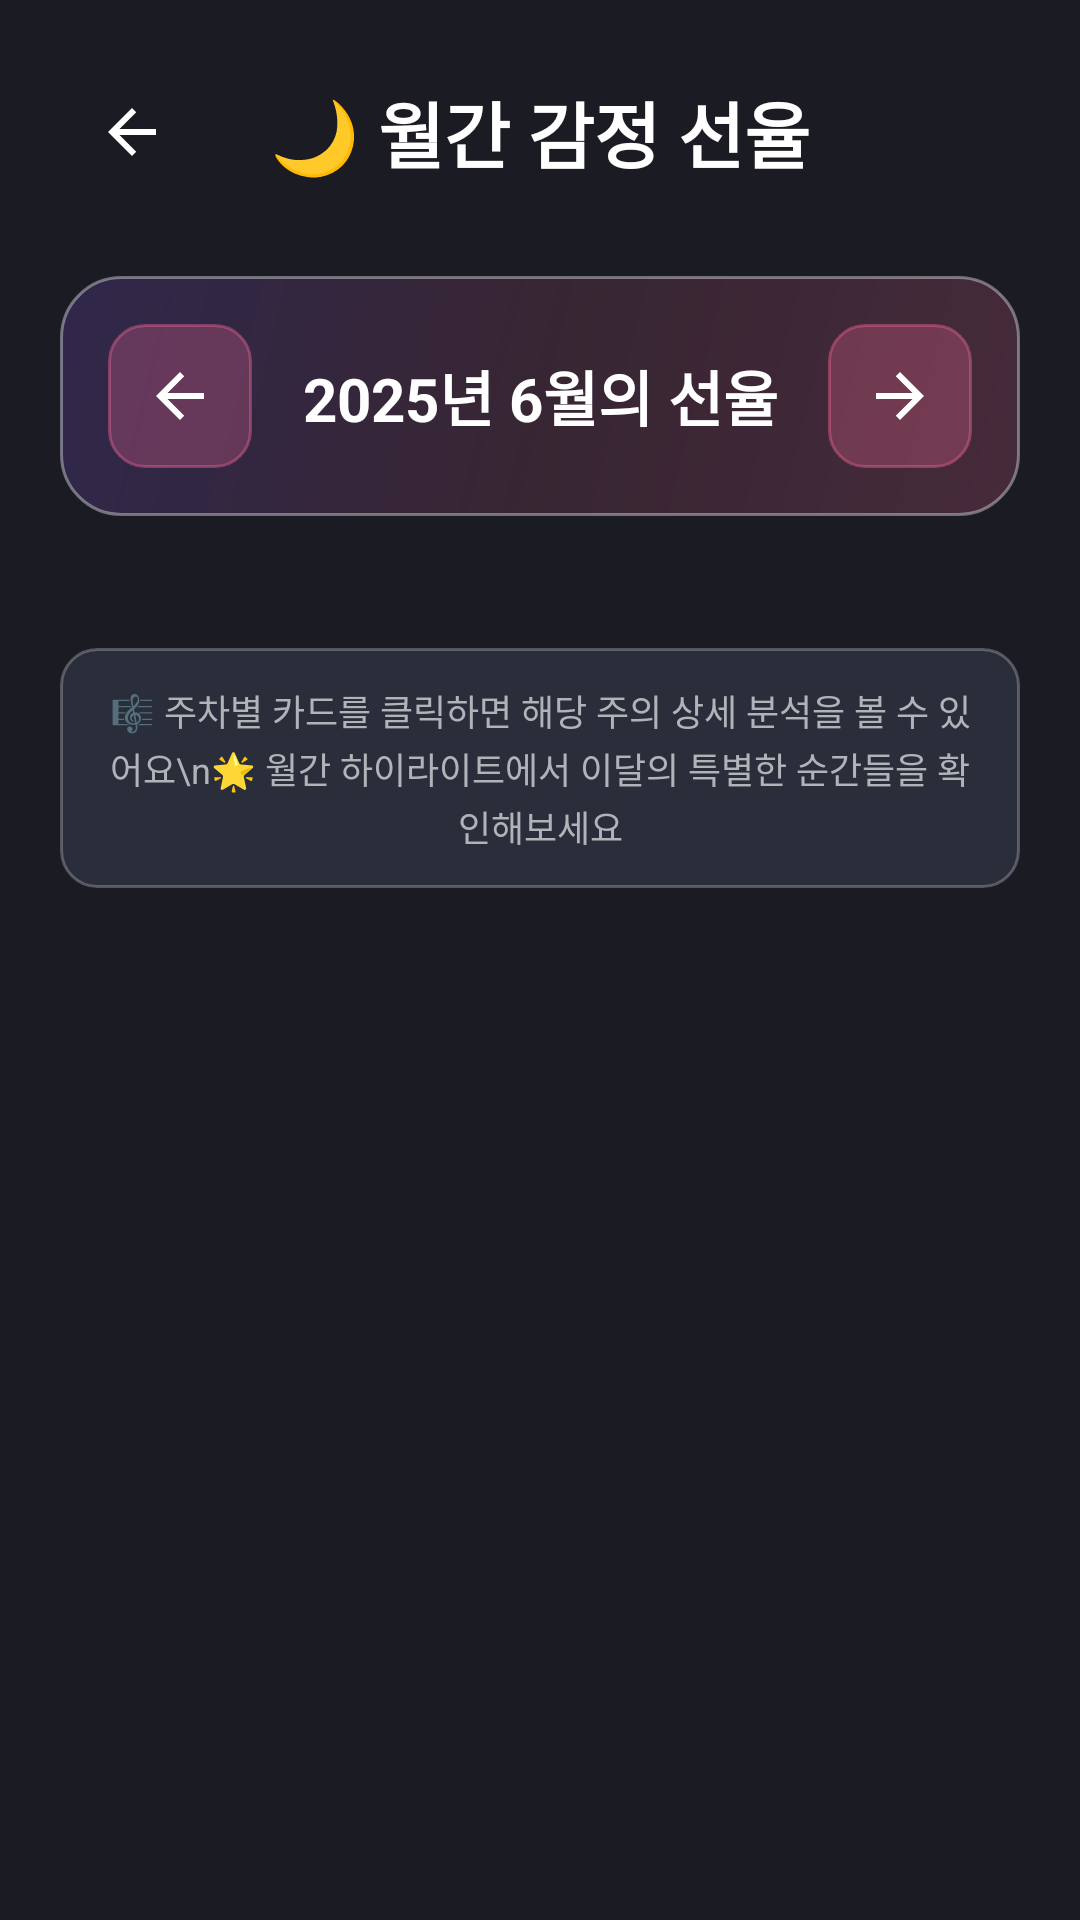

The Android layout XML behind this screen, and the referenced resources:
<!-- AndroidManifest.xml: application theme AppTheme -->
<!-- res/layout/activity_monthly_archive.xml -->
<?xml version="1.0" encoding="utf-8"?>
<ScrollView xmlns:android="http://schemas.android.com/apk/res/android"
    android:layout_width="match_parent"
    android:layout_height="match_parent"
    android:background="@color/background_dark">

    <LinearLayout
        android:layout_width="match_parent"
        android:layout_height="wrap_content"
        android:orientation="vertical"
        android:padding="20dp">

        
        <LinearLayout
            android:layout_width="match_parent"
            android:layout_height="wrap_content"
            android:orientation="horizontal"
            android:gravity="center_vertical"
            android:layout_marginBottom="24dp">

            <ImageButton
                android:id="@+id/btnBack"
                android:layout_width="48dp"
                android:layout_height="48dp"
                android:background="?attr/selectableItemBackgroundBorderless"
                android:src="@drawable/ic_back" />

            <TextView
                android:layout_width="0dp"
                android:layout_height="wrap_content"
                android:layout_weight="1"
                android:text="🌙 월간 감정 선율"
                android:textSize="24sp"
                android:textColor="@color/text_primary"
                android:textStyle="bold"
                android:gravity="center" />

            <View
                android:layout_width="48dp"
                android:layout_height="48dp" />

        </LinearLayout>

        
        <LinearLayout
            android:layout_width="match_parent"
            android:layout_height="wrap_content"
            android:orientation="horizontal"
            android:gravity="center_vertical"
            android:background="@drawable/modern_card_bg"
            android:padding="16dp"
            android:layout_marginBottom="24dp">

            <ImageButton
                android:id="@+id/btnPrevMonth"
                android:layout_width="48dp"
                android:layout_height="48dp"
                android:background="@drawable/chord_button_bg"
                android:src="@drawable/ic_back"
                android:rotation="0" />

            <TextView
                android:id="@+id/tvCurrentMonth"
                android:layout_width="0dp"
                android:layout_height="wrap_content"
                android:layout_weight="1"
                android:text="2025년 6월의 선율"
                android:textSize="20sp"
                android:textColor="@color/text_primary"
                android:textStyle="bold"
                android:gravity="center"
                android:layout_marginStart="16dp"
                android:layout_marginEnd="16dp" />

            <ImageButton
                android:id="@+id/btnNextMonth"
                android:layout_width="48dp"
                android:layout_height="48dp"
                android:background="@drawable/chord_button_bg"
                android:src="@drawable/ic_back"
                android:rotation="180" />

        </LinearLayout>

        
        <LinearLayout
            android:id="@+id/monthlyArchiveContainer"
            android:layout_width="match_parent"
            android:layout_height="wrap_content"
            android:orientation="vertical">

            

        </LinearLayout>

        
        <TextView
            android:id="@+id/tvEmptyMonthly"
            android:layout_width="match_parent"
            android:layout_height="200dp"
            android:text="이번 달은 아직 기록된 감정이 없어요.\n감정을 기록하고 나만의 월간 선율을 만들어보세요! 🎵"
            android:textColor="@color/text_secondary"
            android:textSize="16sp"
            android:gravity="center"
            android:visibility="gone"
            android:lineSpacingExtra="6dp"
            android:background="@drawable/card_background"
            android:padding="20dp" />

        
        <TextView
            android:layout_width="match_parent"
            android:layout_height="wrap_content"
            android:text="🎼 주차별 카드를 클릭하면 해당 주의 상세 분석을 볼 수 있어요\n🌟 월간 하이라이트에서 이달의 특별한 순간들을 확인해보세요"
            android:textSize="12sp"
            android:textColor="@color/text_secondary"
            android:background="@drawable/edittext_bg"
            android:padding="12dp"
            android:layout_marginTop="20dp"
            android:lineSpacingExtra="2dp"
            android:gravity="center" />

    </LinearLayout>

</ScrollView>
<!-- resources referenced by this layout -->
<resources>
  <color name="background_dark">#1A1B23</color>
  <color name="text_primary">#FFFFFF</color>
  <color name="text_secondary">#B0B3B8</color>
  <!-- drawable card_background (drawable) -->
  <?xml version="1.0" encoding="utf-8"?>
  <shape xmlns:android="http://schemas.android.com/apk/res/android"
      android:shape="rectangle">
      
      <solid android:color="@color/card_dark" />
      
      <corners android:radius="16dp" />
      
      <stroke
          android:width="1dp"
          android:color="#40FFFFFF" />
  
  </shape>
  <!-- drawable chord_button_bg (drawable) -->
  <?xml version="1.0" encoding="utf-8"?>
  <selector xmlns:android="http://schemas.android.com/apk/res/android">
  
      <item android:state_pressed="true">
          <shape android:shape="rectangle">
              <solid android:color="#60FF6B9D" />
              <corners android:radius="12dp" />
          </shape>
      </item>
  
      <item>
          <shape android:shape="rectangle">
              <solid android:color="#40FF6B9D" />
              <corners android:radius="12dp" />
              <stroke android:width="1dp" android:color="#60FF6B9D" />
          </shape>
      </item>
  
  </selector>
  <!-- drawable edittext_bg (drawable) -->
  <?xml version="1.0" encoding="utf-8"?>
  <shape xmlns:android="http://schemas.android.com/apk/res/android"
      android:shape="rectangle">
  
      <solid android:color="@color/card_dark" />
      <corners android:radius="12dp" />
      <stroke android:width="1dp" android:color="#40FFFFFF" />
  
  </shape>
  <!-- drawable ic_back (drawable) -->
  <?xml version="1.0" encoding="utf-8"?>
  <vector xmlns:android="http://schemas.android.com/apk/res/android"
      android:width="24dp"
      android:height="24dp"
      android:viewportWidth="24"
      android:viewportHeight="24">
  
      <path
          android:fillColor="@color/text_primary"
          android:pathData="M20,11H7.83l5.59,-5.59L12,4l-8,8 8,8 1.41,-1.41L7.83,13H20v-2z"/>
  
  </vector>
  <!-- drawable modern_card_bg (drawable) -->
  <?xml version="1.0" encoding="utf-8"?>
  <shape xmlns:android="http://schemas.android.com/apk/res/android"
      android:shape="rectangle">
  
      <gradient
          android:startColor="#30FF6B9D"
          android:centerColor="#20FF6B9D"
          android:endColor="#308B5CF6"
          android:angle="135" />
  
      <corners android:radius="20dp" />
  
      <stroke
          android:width="1dp"
          android:color="#60FFFFFF" />
  
  </shape>
  <style name="AppTheme" parent="Theme.AppCompat.DayNight.NoActionBar">
          <item name="colorPrimary">@color/primary_pink</item>
          <item name="colorPrimaryDark">@color/background_dark</item>
          <item name="colorAccent">@color/secondary_orange</item>
          <item name="android:windowBackground">@color/background_dark</item>
          <item name="android:textColorPrimary">@color/text_primary</item>
          <item name="android:textColorSecondary">@color/text_secondary</item>
      </style>
  <color name="card_dark">#2A2D3A</color>
  <color name="primary_pink">#FF6B9D</color>
  <color name="secondary_orange">#FFB366</color>
</resources>
